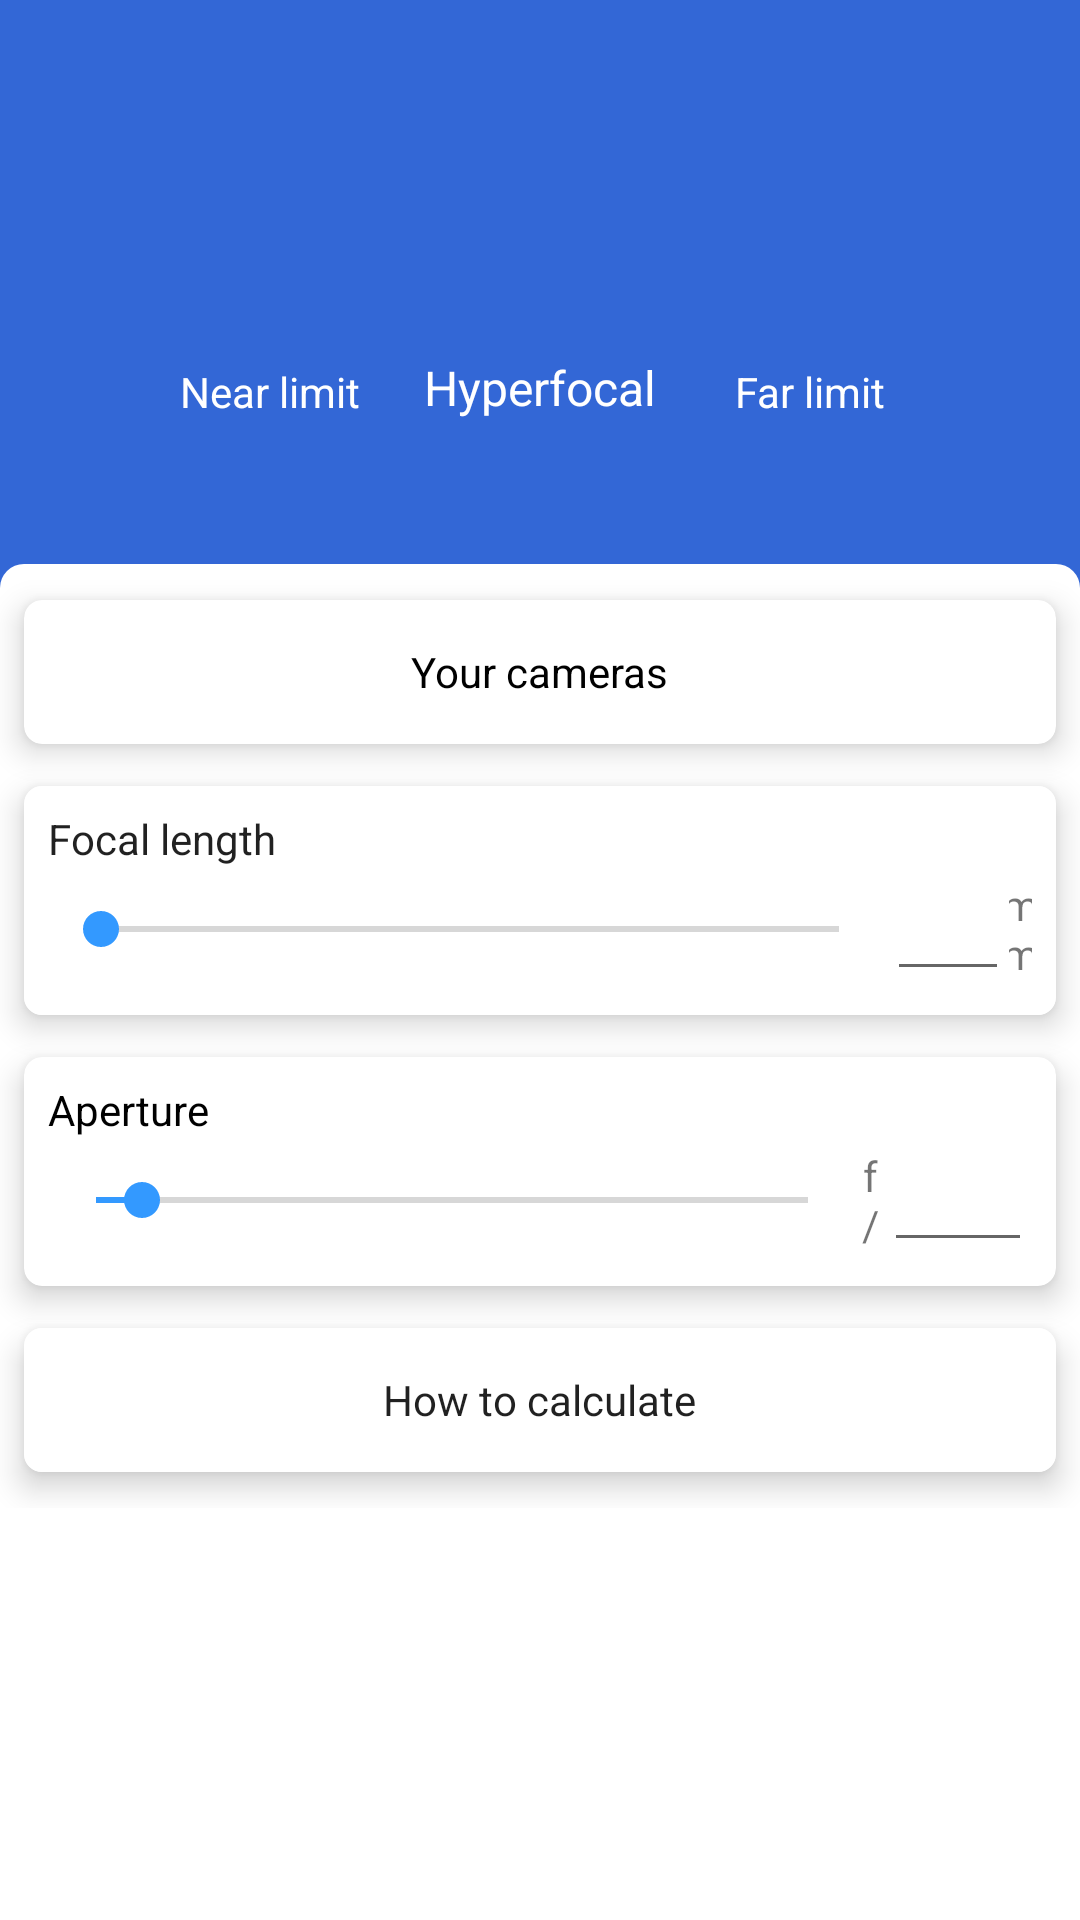

This screen was rendered from an Android layout file. Write that file and the resources it references.
<!-- AndroidManifest.xml: application theme AppTheme -->
<!-- res/layout/activity_calculate_hyperfocal.xml -->
<?xml version="1.0" encoding="utf-8"?>
<ScrollView
    xmlns:android="http://schemas.android.com/apk/res/android"
    xmlns:app="http://schemas.android.com/apk/res-auto"
    xmlns:tools="http://schemas.android.com/tools"
    android:layout_width="match_parent"
    android:layout_height="match_parent"
    android:orientation="vertical"
    tools:context="com.example.camtools.CalculateHyperFocalActivity">

    <LinearLayout
        android:layout_width="match_parent"
        android:layout_height="wrap_content"
        android:orientation="vertical">

        <androidx.constraintlayout.widget.ConstraintLayout
            android:id="@+id/resultLayout"
            android:layout_width="match_parent"
            android:layout_height="wrap_content"
            android:background="@color/colorAccentDark"
            android:clickable="true"
            android:focusable="true"
            android:gravity="center"
            android:orientation="vertical">

            <TextView
                android:id="@+id/hyperfocalTextView"
                android:layout_width="wrap_content"
                android:layout_height="wrap_content"
                android:layout_marginStart="8dp"
                android:layout_marginEnd="8dp"
                android:layout_weight="1"
                android:paddingTop="48dp"
                android:paddingBottom="80dp"
                android:text=""
                android:textAlignment="center"
                android:textAppearance="@style/TextAppearance.AppCompat.Display2"
                android:textColor="@android:color/white"
                android:textIsSelectable="true"
                android:textStyle="bold"
                app:layout_constraintBottom_toBottomOf="parent"
                app:layout_constraintEnd_toEndOf="parent"
                app:layout_constraintStart_toStartOf="parent"
                app:layout_constraintTop_toTopOf="parent"/>

            <TextView
                android:id="@+id/nearlimitTextView"
                android:layout_width="wrap_content"
                android:layout_height="wrap_content"
                android:layout_marginStart="8dp"
                android:layout_marginTop="8dp"
                android:layout_marginEnd="8dp"
                android:layout_marginBottom="8dp"
                android:layout_weight="1"
                android:paddingStart="8dp"
                android:paddingLeft="8dp"
                android:paddingTop="8dp"
                android:paddingEnd="8dp"
                android:paddingRight="8dp"
                android:paddingBottom="8dp"
                android:text=""
                android:textAppearance="@style/TextAppearance.AppCompat.Display1"
                android:textColor="@android:color/white"
                android:textIsSelectable="true"
                app:layout_constraintBottom_toBottomOf="parent"
                app:layout_constraintEnd_toStartOf="@+id/hyperfocalTextView"
                app:layout_constraintStart_toStartOf="parent"
                app:layout_constraintTop_toTopOf="parent"
                app:layout_constraintVertical_bias="0.4"/>

            <TextView
                android:id="@+id/farlimitTextView"
                android:layout_width="wrap_content"
                android:layout_height="wrap_content"
                android:layout_marginStart="8dp"
                android:layout_marginTop="8dp"
                android:layout_marginEnd="8dp"
                android:layout_marginBottom="8dp"
                android:layout_weight="1"
                android:importantForAccessibility="no"
                android:paddingStart="8dp"
                android:paddingLeft="8dp"
                android:paddingTop="8dp"
                android:paddingEnd="8dp"
                android:paddingRight="8dp"
                android:paddingBottom="8dp"
                android:text=""
                android:textAppearance="@style/TextAppearance.AppCompat.Display1"
                android:textColor="@android:color/white"
                android:textIsSelectable="true"
                app:layout_constraintBottom_toBottomOf="parent"
                app:layout_constraintEnd_toEndOf="parent"
                app:layout_constraintStart_toEndOf="@+id/hyperfocalTextView"
                app:layout_constraintTop_toTopOf="parent"
                app:layout_constraintVertical_bias="0.4"/>

            <TextView
                android:id="@+id/hyperfocalIndicatorTextView"
                android:layout_width="wrap_content"
                android:layout_height="wrap_content"
                android:layout_marginStart="8dp"
                android:layout_marginEnd="8dp"
                android:layout_marginBottom="48dp"
                android:text="@string/focus_hyper_hyper_indicator"
                android:textColor="@android:color/white"
                android:textSize="16sp"
                app:layout_constraintBottom_toBottomOf="parent"
                app:layout_constraintEnd_toEndOf="@+id/hyperfocalTextView"
                app:layout_constraintStart_toStartOf="@+id/hyperfocalTextView"/>

            <TextView
                android:id="@+id/nearlimitIndicatorTextView"
                android:layout_width="wrap_content"
                android:layout_height="wrap_content"
                android:layout_marginStart="8dp"
                android:layout_marginEnd="8dp"
                android:layout_marginBottom="48dp"
                android:text="@string/focus_hyper_near_indicator"
                android:textColor="@android:color/white"
                app:layout_constraintBottom_toBottomOf="parent"
                app:layout_constraintEnd_toEndOf="@+id/nearlimitTextView"
                app:layout_constraintStart_toStartOf="@+id/nearlimitTextView"/>

            <TextView
                android:id="@+id/farlimitIndicatorTextView"
                android:layout_width="wrap_content"
                android:layout_height="wrap_content"
                android:layout_marginStart="8dp"
                android:layout_marginEnd="8dp"
                android:layout_marginBottom="48dp"
                android:text="@string/focus_hyper_far_indicator"
                android:textColor="@android:color/white"
                app:layout_constraintBottom_toBottomOf="parent"
                app:layout_constraintEnd_toEndOf="@+id/farlimitTextView"
                app:layout_constraintStart_toStartOf="@+id/farlimitTextView"/>

        </androidx.constraintlayout.widget.ConstraintLayout>

        <LinearLayout
            android:id="@+id/inputLayout"
            android:layout_width="match_parent"
            android:layout_height="wrap_content"
            android:background="@drawable/rounded_background_input"
            android:orientation="vertical">

            <include layout="@layout/include_card_camera"/>

            <include layout="@layout/include_card_focallength"/>

            <include layout="@layout/include_card_aperture"/>

            <include layout="@layout/include_card_equations"/>

        </LinearLayout>

    </LinearLayout>
</ScrollView>
<!-- res/layout/include_card_camera.xml (included above) -->
<?xml version="1.0" encoding="utf-8"?>
<androidx.cardview.widget.CardView
    xmlns:android="http://schemas.android.com/apk/res/android"
    xmlns:app="http://schemas.android.com/apk/res-auto"
    android:id="@+id/cameraCardView"
    android:layout_width="match_parent"
    android:layout_height="48dp"
    android:layout_marginBottom="@dimen/cardMarginBottom"
    android:layout_marginEnd="8dp"
    android:layout_marginLeft="8dp"
    android:layout_marginRight="8dp"
    android:layout_marginStart="8dp"
    android:layout_marginTop="@dimen/cardMarginCombined"
    app:cardCornerRadius="@dimen/cardCornerRadiusSmall"
    app:cardElevation="@dimen/cardElevation">

    <LinearLayout
        android:id="@+id/cameraLayout"
        android:layout_width="match_parent"
        android:layout_height="match_parent"
        android:clickable="true"
        android:focusable="true"
        android:foreground="?attr/selectableItemBackgroundBorderless"
        android:gravity="center"
        android:orientation="horizontal"
        android:padding="8dp">

        <TextView
            android:id="@+id/cameraTextView"
            android:layout_width="wrap_content"
            android:layout_height="wrap_content"
            android:labelFor="@id/focallengthEditText"
            android:text="@string/setting_cameras_title"
            android:textAppearance="@style/TextAppearance.AppCompat.Body1"
            android:textColor="@color/textColor_normal"/>

    </LinearLayout>
</androidx.cardview.widget.CardView>
<!-- res/layout/include_card_focallength.xml (included above) -->
<?xml version="1.0" encoding="utf-8"?>
<androidx.cardview.widget.CardView
    xmlns:android="http://schemas.android.com/apk/res/android"
    xmlns:app="http://schemas.android.com/apk/res-auto"
    app:cardCornerRadius="@dimen/cardCornerRadiusSmall"
    app:cardElevation="@dimen/cardElevation"
    android:layout_width="match_parent"
    android:layout_height="wrap_content"
    android:layout_marginBottom="@dimen/cardMarginBottom"
    android:layout_marginEnd="8dp"
    android:layout_marginLeft="8dp"
    android:layout_marginRight="8dp"
    android:layout_marginStart="8dp"
    android:layout_marginTop="@dimen/cardMarginTop">

    <LinearLayout
        android:layout_width="match_parent"
        android:layout_height="match_parent"
        android:background="@android:color/white"
        android:gravity="center"
        android:orientation="vertical"
        android:padding="8dp">

        <TextView
            android:layout_width="match_parent"
            android:layout_height="wrap_content"
            android:text="@string/focus_length"
            android:textAppearance="@style/TextAppearance.AppCompat.Body1"
            android:textColor="@color/text_main_light"
            android:labelFor="@id/focallengthEditText"/>

        <LinearLayout
            android:layout_width="match_parent"
            android:layout_height="match_parent"
            android:orientation="horizontal">

            <SeekBar
                android:id="@+id/focallengthSeekbar"
                android:layout_width="591dp"
                android:layout_height="match_parent"
                android:layout_weight="1"
                android:hapticFeedbackEnabled="false"
                android:importantForAccessibility="no"
                android:max="300"
                android:progress="2"
                android:saveEnabled="false"/>

            <EditText
                android:id="@+id/focallengthEditText"
                android:layout_width="352dp"
                android:layout_height="wrap_content"
                android:layout_weight="1"
                android:ems="10"
                android:inputType="none|numberDecimal"
                android:textAlignment="center"
                android:textColor="@color/text_main_light"/>

            <TextView
                android:id="@+id/focallengthIndicator"
                android:layout_width="319dp"
                android:layout_height="match_parent"
                android:layout_weight="1"
                android:gravity="center"
                android:text="@string/millimeter"
                android:textColor="@color/text_main_light"/>

        </LinearLayout>
    </LinearLayout>
</androidx.cardview.widget.CardView>
<!-- res/layout/include_card_aperture.xml (included above) -->
<?xml version="1.0" encoding="utf-8"?>
<androidx.cardview.widget.CardView
    xmlns:android="http://schemas.android.com/apk/res/android"
    xmlns:app="http://schemas.android.com/apk/res-auto"
    xmlns:tools="http://schemas.android.com/tools"
    app:cardCornerRadius="@dimen/cardCornerRadiusSmall"
    app:cardElevation="@dimen/cardElevation"
    android:layout_width="match_parent"
    android:layout_height="wrap_content"
    android:layout_marginBottom="@dimen/cardMarginBottom"
    android:layout_marginEnd="8dp"
    android:layout_marginLeft="8dp"
    android:layout_marginRight="8dp"
    android:layout_marginStart="8dp"
    android:layout_marginTop="@dimen/cardMarginTop">

    <LinearLayout
        android:layout_width="match_parent"
        android:layout_height="match_parent"
        android:gravity="center"
        android:orientation="vertical"
        android:padding="8dp">

        <TextView
            android:layout_width="match_parent"
            android:layout_height="wrap_content"
            android:labelFor="@id/apertureEditText"
            android:text="@string/focus_aperture"
            android:textAppearance="@style/TextAppearance.AppCompat.Body1"
            android:textColor="@color/textColor_normal"/>

        <LinearLayout
            android:layout_width="match_parent"
            android:layout_height="match_parent"
            android:orientation="horizontal">

            <SeekBar
                android:id="@+id/apertureSeekbar"
                android:layout_width="580dp"
                android:layout_height="match_parent"
                android:layout_weight="1"
                android:hapticFeedbackEnabled="false"
                android:importantForAccessibility="no"
                android:max="31"
                android:progress="2"
                android:progressTint="@color/colorAccent"
                android:saveEnabled="false"
                android:thumbTint="@color/colorAccent"/>

            <TextView
                android:id="@+id/apertureIndicator"
                android:layout_width="320dp"
                android:layout_height="match_parent"
                android:layout_weight="1"
                android:gravity="center"
                android:text="@string/aperture"/>

            <EditText
                android:id="@+id/apertureEditText"
                android:layout_width="360dp"
                android:layout_height="wrap_content"
                android:layout_weight="1"
                android:ems="10"
                android:inputType="none|numberDecimal"
                android:textAlignment="center"
                android:textColor="@color/textColor_normal"
                android:importantForAutofill="no"
                tools:targetApi="o"/>

        </LinearLayout>
    </LinearLayout>
</androidx.cardview.widget.CardView>
<!-- res/layout/include_card_equations.xml (included above) -->
<?xml version="1.0" encoding="utf-8"?>
<android.support.v7.widget.CardView
    xmlns:android="http://schemas.android.com/apk/res/android"
    xmlns:app="http://schemas.android.com/apk/res-auto"
    android:layout_width="match_parent"
    android:layout_height="48dp"
    android:layout_marginBottom="@dimen/cardMarginCombined"
    android:layout_marginEnd="8dp"
    android:layout_marginLeft="8dp"
    android:layout_marginRight="8dp"
    android:layout_marginStart="8dp"
    android:layout_marginTop="@dimen/cardMarginTop"
    app:cardCornerRadius="@dimen/cardCornerRadiusSmall"
    app:cardElevation="@dimen/cardElevation">

    <LinearLayout
        android:layout_width="match_parent"
        android:layout_height="match_parent"
        android:background="@android:color/white"
        android:gravity="center"
        android:orientation="vertical">

        <Button
            android:id="@+id/equationsButton"
            style="@style/Widget.AppCompat.Button.Borderless"
            android:layout_width="wrap_content"
            android:layout_height="wrap_content"
            android:drawablePadding="8dp"
            android:drawableStart="@drawable/ic_help_outline_black_24dp"
            android:paddingEnd="64dp"
            android:paddingStart="64dp"
            android:text="@string/calculate_equations"
            android:textAppearance="@style/TextAppearance.AppCompat"
            android:textColor="@color/text_main_light"/>
    </LinearLayout>
</android.support.v7.widget.CardView>
<!-- resources referenced by this layout -->
<resources>
  <color name="colorAccent">#3399ff</color>
  <color name="colorAccentDark">#3367d6</color>
  <color name="textColor_normal">#000000</color>
  <dimen name="cardCornerRadiusSmall">6dp</dimen>
  <dimen name="cardElevation">6dp</dimen>
  <dimen name="cardMarginBottom">8dp</dimen>
  <dimen name="cardMarginCombined">12dp</dimen>
  <dimen name="cardMarginTop">6dp</dimen>
  <!-- drawable rounded_background_input (drawable) -->
  <?xml version="1.0" encoding="utf-8"?>
  <layer-list xmlns:android="http://schemas.android.com/apk/res/android">
  
      <item>
          <color android:color="@color/colorAccentDark"/>
      </item>
  
      <item>
          <shape
              android:shape="rectangle">
              <solid android:color="@color/colorPrimary"/>
              <corners
                  android:topLeftRadius="8dp"
                  android:topRightRadius="8dp"/>
          </shape>
      </item>
  
  </layer-list>
  <string name="aperture" translatable="false">f/</string>
  <string name="calculate_equations">How to calculate</string>
  <string name="focus_aperture">Aperture</string>
  <string name="focus_hyper_far_indicator">Far limit</string>
  <string name="focus_hyper_hyper_indicator">Hyperfocal</string>
  <string name="focus_hyper_near_indicator">Near limit</string>
  <string name="focus_length">Focal length</string>
  <string name="millimeter" translatable="false">mm</string>
  <string name="setting_cameras_title">Your cameras</string>
  <style name="AppTheme" parent="Theme.AppCompat.DayNight">
          <item name="colorPrimary">@color/colorPrimary</item>
          <item name="colorPrimaryDark">@color/colorPrimaryDark</item>
          <item name="colorAccent">@color/colorAccent</item>
          <item name="bottomSheetDialogTheme">@style/AppBottomSheetDialogTheme</item>
      </style>
  <color name="colorPrimary">#ffffff</color>
  <color name="colorPrimaryDark">#f5f5f5</color>
  <style name="AppBottomSheetDialogTheme" parent="Theme.Design.Light.BottomSheetDialog">
          <item name="bottomSheetStyle">@style/AppModalStyle</item>
      </style>
  <style name="AppModalStyle" parent="Widget.Design.BottomSheet.Modal">
          <item name="android:background">@drawable/rounded_dialog</item>
      </style>
  <!-- drawable rounded_dialog (drawable) -->
  <?xml version="1.0" encoding="utf-8"?>
  <layer-list xmlns:android="http://schemas.android.com/apk/res/android">
      <item>
          <shape>
              <padding
                  android:bottom="@dimen/sheet_padding_bottom"
                  android:left="@dimen/sheet_padding_side"
                  android:right="@dimen/sheet_padding_side"
                  android:top="@dimen/sheet_padding_side"/>
          </shape>
      </item>
      <item>
          <shape xmlns:android="http://schemas.android.com/apk/res/android"
                 android:shape="rectangle">
              <solid android:color="@color/colorPrimary"/>
              <corners
                  android:bottomLeftRadius="@dimen/sheet_radius_bottom"
                  android:bottomRightRadius="@dimen/sheet_radius_bottom"
                  android:topLeftRadius="@dimen/sheet_radius_top"
                  android:topRightRadius="@dimen/sheet_radius_top"/>
  
          </shape>
      </item>
  </layer-list>
</resources>
